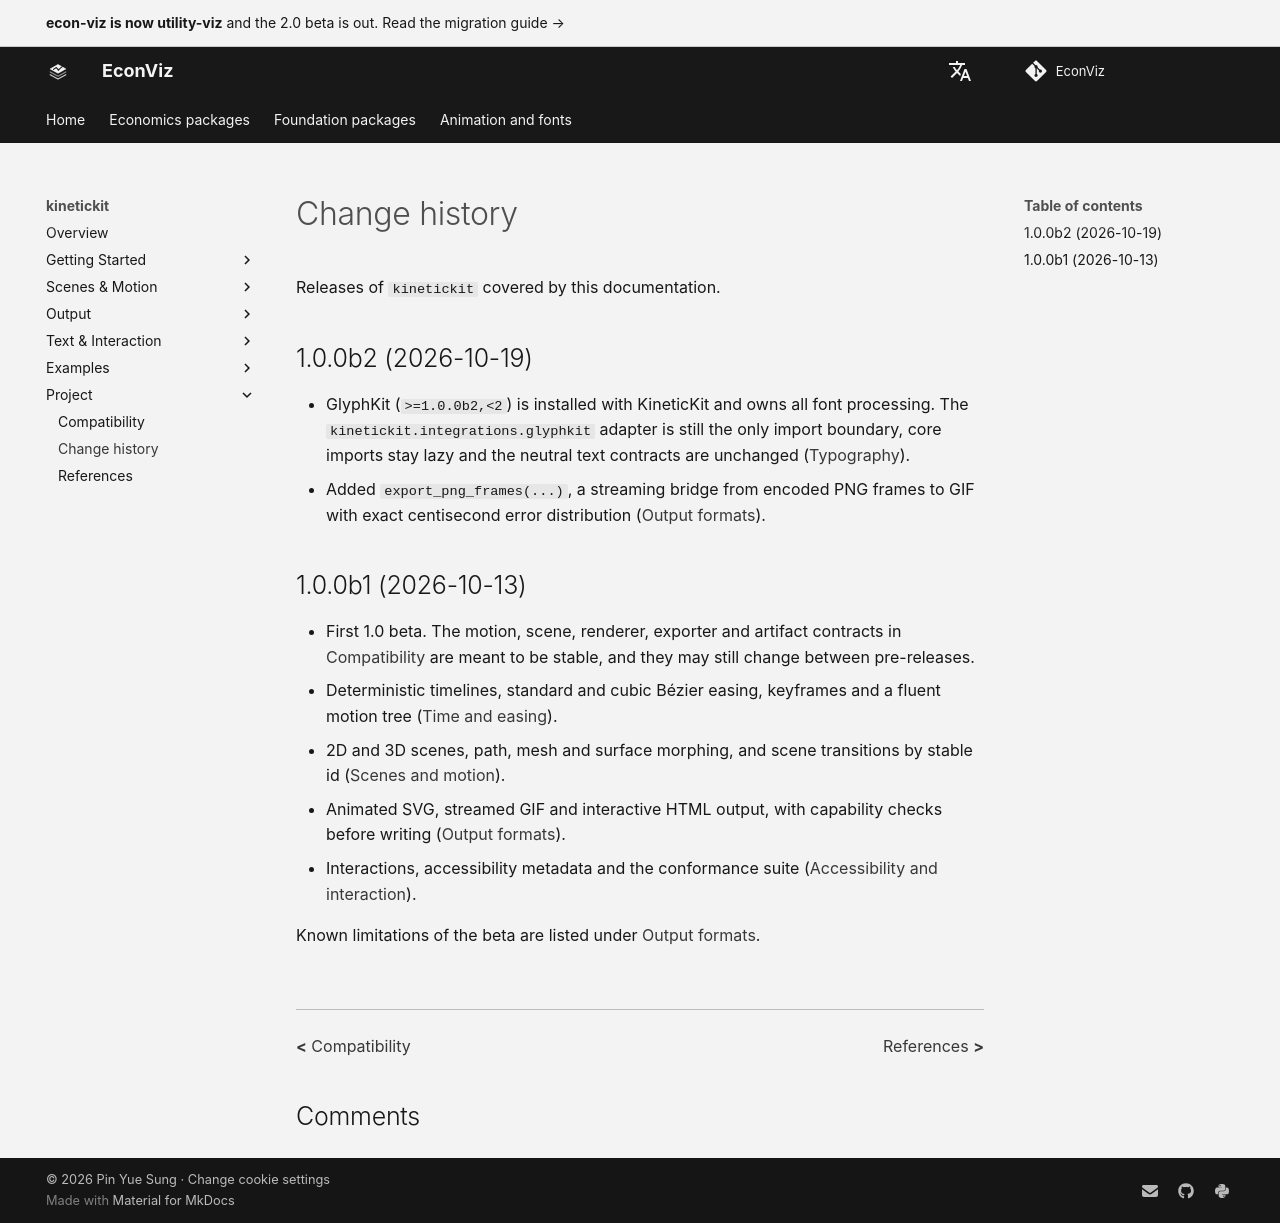

repository: EconViz/econ-viz-docs · page: kinetickit/project/changelog/index.html · generator: mkdocs

---
seo_title: "Change history"
---

# Change history

<span id="sec-changelog"></span>

Releases of `kinetickit` covered by this documentation.

## 1.0.0b2 (2026-10-19)

- GlyphKit (`>=1.0.0b2,<2`) is installed with KineticKit and owns all font processing. The `kinetickit.integrations.glyphkit` adapter is still the only import boundary, core imports stay lazy and the neutral text contracts are unchanged ([Typography](../guides/typography.md#sec-typography)).
- Added `export_png_frames(...)`, a streaming bridge from encoded PNG frames to GIF with exact centisecond error distribution ([Output formats](../guides/outputs.md#sec-outputs)).

## 1.0.0b1 (2026-10-13)

- First 1.0 beta. The motion, scene, renderer, exporter and artifact contracts in [Compatibility](../compatibility.md) are meant to be stable, and they may still change between pre-releases.
- Deterministic timelines, standard and cubic Bézier easing, keyframes and a fluent motion tree ([Time and easing](../guides/time-easing.md#sec-kinetic-time)).
- 2D and 3D scenes, path, mesh and surface morphing, and scene transitions by stable id ([Scenes and motion](../guides/scenes-motion.md#sec-scenes-motion)).
- Animated SVG, streamed GIF and interactive HTML output, with capability checks before writing ([Output formats](../guides/outputs.md#sec-outputs)).
- Interactions, accessibility metadata and the conformance suite ([Accessibility and interaction](../guides/accessibility.md#sec-accessibility)).

Known limitations of the beta are listed under [Output formats](../guides/outputs.md#sec-outputs).
